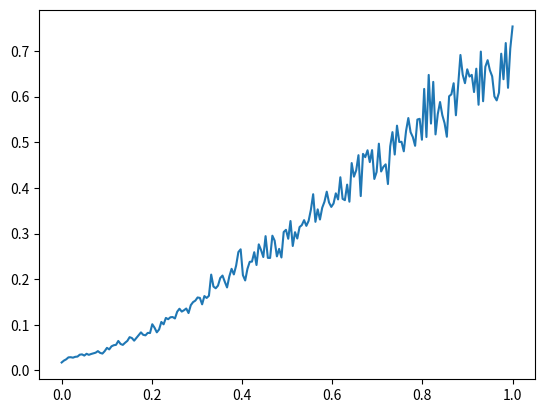

Recreate this plot in Python.
import numpy as np
import matplotlib.pyplot as plt


def data_generate(m):
    data_x = np.zeros((m, 21))
    data_y = np.zeros(m)
    for i in range(m):
        x = np.random.standard_normal(15)
        x_11 = x[0] + x[1] + np.random.normal(0, 0.1)
        x_12 = x[2] + x[3] + np.random.normal(0, 0.1)
        x_13 = x[3] + x[4] + np.random.normal(0, 0.1)
        x_14 = 0.1 * x[6] + np.random.normal(0, 0.1)
        x_15 = 2 * x[1] - 10 + np.random.normal(0, 0.1)
        x_new = np.array([x_11, x_12, x_13, x_14, x_15])
        x = np.concatenate(([1], x[:10], x_new, x[10:]))
        data_x[i] = x
        param = np.array([pow(0.6, i + 1) for i in range(10)])
        data_y[i] = 10 + np.dot(x[1:11], param) + np.random.normal(0, 0.1)
    return data_x, data_y


def naive_regression(x, y, gradient_descent=False):
    # gradient_descent set to true to use gradient descent
    # algebraic solution set to false for algebraic solution
    if gradient_descent:
        m = x.shape[0]
        w = np.zeros(21)
        iter_cnt = 0
        learning_rate = 0.009
        err_prev = 9999999
        threshold = 1e-10

        while True:
            y_predict = x.dot(w)
            err = np.sum((y - y_predict) ** 2) / m
            if err_prev - err < threshold:
                return w
            err_prev = err
            if iter_cnt % 1000 == 0:
                print(iter_cnt, err_prev)
            gradient = -2 / m * np.sum(x.transpose() * (y - y_predict), axis=1)
            w = w - learning_rate * gradient
            iter_cnt += 1
    else:
        # algebraic solution
        xtx = x.transpose().dot(x)
        return np.linalg.inv(xtx).dot(x.transpose()).dot(y)


def ridge_regression(x, y, gradient_descent=False, lmb=0):
    # gradient_descent set to true to use gradient descent
    # algebraic solution set to false for algebraic solution
    if gradient_descent:
        m = x.shape[0]
        w = np.zeros(21)
        iter_cnt = 0
        learning_rate = 0.009
        err_prev = 9999999
        threshold = 1e-7

        while True:
            y_predict = x.dot(w)
            err = np.sum((y - y_predict) ** 2) / m + lmb * np.linalg.norm(w, 2) ** 2
            if err_prev - err < threshold:
                return w
            err_prev = err
            if iter_cnt % 1000 == 0:
                print(iter_cnt, err_prev)

            gradient = -2 / m * np.sum(x.transpose() * (y - y_predict), axis=1) + 2 * lmb * w
            w = w - learning_rate * gradient
            iter_cnt += 1
    else:
        # algebraic solution
        xtx = x.transpose().dot(x)
        return np.linalg.inv(xtx + lmb * np.identity(21)).dot(x.transpose()).dot(y)


def lasso_regression(x, y, lmb=3000):
    m = x.shape[0]
    w = np.zeros(21)
    iter_cnt = 0
    err_prev = 9999999
    threshold = 1e-7

    while True:
        y_predict = x.dot(w)
        err = np.sum((y - y_predict) ** 2) / m + lmb * np.linalg.norm(w, 1)
        print(err_prev, err)
        if err_prev - err < threshold:
            return w
        err_prev = err
        if iter_cnt % 1 == 0:
            print(iter_cnt, err_prev)
        for k in range(21):
            w_k = np.transpose(x[:, k]).dot(y - x.dot(w) + w[k] * x[:, k])
            if w_k < -1 * lmb / 2:
                w_k = w_k + lmb / 2
            elif w_k > lmb / 2:
                w_k = w_k - lmb / 2
            else:
                w_k = 0
            w[k] = w_k


def estimate_error(w, data_size):
    x, y = data_generate(data_size)
    y_predict = x.dot(w)
    mse = np.square(np.subtract(y, y_predict)).mean()
    return mse


if __name__ == '__main__':
    test_case = 1
    if test_case == 0:
        X, Y = data_generate(1000)
        w = naive_regression(X, Y, True)
        print(w)
        print(estimate_error(w, 10000))
    elif test_case == 1:
        l = np.linspace(0, 1, 200)
        err = []
        for tmp_l in l:
            X, Y = data_generate(1000)
            w = ridge_regression(X, Y, True, tmp_l)
            err.append(estimate_error(w, 1000))
        plt.plot(l, err)
        plt.show()
    elif test_case == 2:
        X, Y = data_generate(1000)
        w = lasso_regression(X, Y)
        print(w)